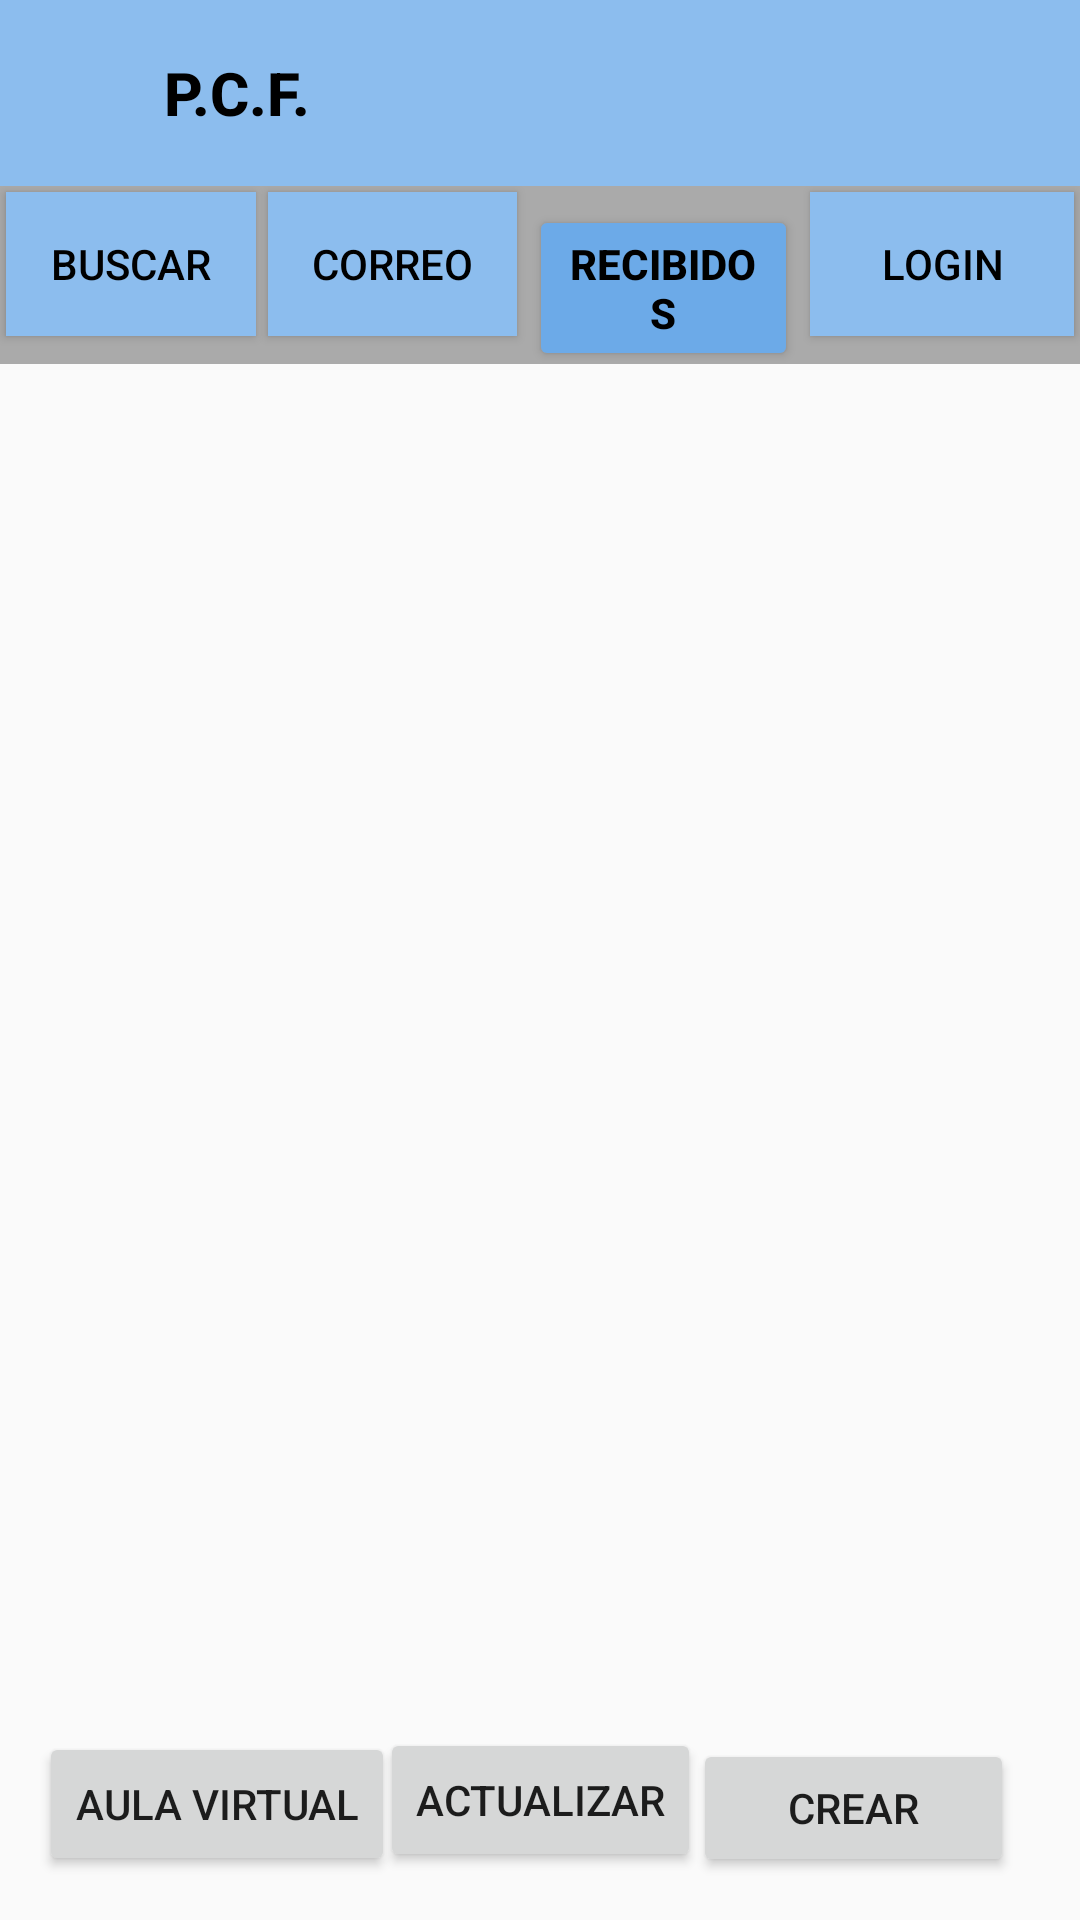

Write the Android layout XML for this screen, with the resource values it uses.
<!-- AndroidManifest.xml: application theme Theme.MyApplicationTabbedActivity -->
<!-- res/layout/activity_courses_lists.xml -->
<?xml version="1.0" encoding="utf-8"?>
<androidx.constraintlayout.widget.ConstraintLayout xmlns:android="http://schemas.android.com/apk/res/android"
    xmlns:app="http://schemas.android.com/apk/res-auto"
    xmlns:tools="http://schemas.android.com/tools"
    android:layout_width="match_parent"
    android:layout_height="match_parent"
    tools:context=".general_activities.MainActivity">

    <com.google.android.material.appbar.AppBarLayout
        android:id="@+id/appBarLayout"
        android:layout_width="match_parent"
        android:layout_height="wrap_content"
        android:theme="@style/Theme.MyApplicationTabbedActivity.AppBarOverlay"
        app:layout_constraintTop_toTopOf="parent">

        <LinearLayout
            android:layout_width="match_parent"
            android:layout_height="match_parent"
            android:orientation="vertical">

            <LinearLayout
                android:layout_width="match_parent"
                android:layout_height="match_parent"
                android:orientation="horizontal">

                <ImageView
                    android:id="@+id/imageView2"
                    android:layout_width="39dp"
                    android:layout_height="62dp"
                    android:layout_marginStart="16dp"
                    app:srcCompat="@drawable/logo" />

                <TextView
                    android:id="@+id/title"
                    android:layout_width="339dp"
                    android:layout_height="match_parent"
                    android:gravity="center_vertical"
                    android:minHeight="?actionBarSize"
                    android:padding="@dimen/appbar_padding"
                    android:text="@string/app_name"
                    android:textAppearance="@style/TextAppearance.Widget.AppCompat.Toolbar.Title"
                    android:textColor="@color/black"
                    android:textStyle="bold" />

            </LinearLayout>

            <LinearLayout
                android:layout_width="match_parent"
                android:layout_height="match_parent"
                android:background="@drawable/border"
                android:backgroundTint="@android:color/darker_gray"
                android:orientation="horizontal">

                <Button
                    android:id="@+id/search_button"
                    android:layout_width="wrap_content"
                    android:layout_height="wrap_content"
                    android:layout_margin="2dp"
                    android:layout_weight="1"
                    android:background="#8CBDEE"
                    android:text="Buscar"
                    android:textColor="@color/black" />

                <Button
                    android:id="@+id/inbox_button"
                    android:layout_width="wrap_content"
                    android:layout_height="wrap_content"
                    android:layout_margin="2dp"
                    android:layout_weight="1"
                    android:background="#8CBDEE"
                    android:text="Correo"
                    android:textColor="@color/black" />

                <Button
                    android:id="@+id/courses_button"
                    android:layout_width="wrap_content"
                    android:layout_height="wrap_content"
                    android:layout_margin="2dp"
                    android:layout_weight="1"
                    android:backgroundTint="#6CAAE8"
                    android:text="Recibidos"
                    android:textColor="@color/black"
                    android:textStyle="bold" />

                <Button
                    android:id="@+id/login_perfil_button"
                    android:layout_width="wrap_content"
                    android:layout_height="wrap_content"
                    android:layout_margin="2dp"
                    android:background="#8CBDEE"
                    android:text="Login"
                    android:textColor="@color/black" />
            </LinearLayout>

        </LinearLayout>

        
    </com.google.android.material.appbar.AppBarLayout>

    <Button
        android:id="@+id/updateCoursesButton"
        android:layout_width="wrap_content"
        android:layout_height="wrap_content"
        android:layout_marginBottom="16dp"
        android:text="Actualizar"
        app:layout_constraintBottom_toBottomOf="parent"
        app:layout_constraintEnd_toEndOf="parent"
        app:layout_constraintStart_toStartOf="parent" />

    <androidx.recyclerview.widget.RecyclerView
        android:id="@+id/recycler"
        android:layout_width="409dp"
        android:layout_height="551dp"
        android:layout_marginTop="1dp"
        app:layout_constraintBottom_toBottomOf="parent"
        app:layout_constraintEnd_toEndOf="parent"
        app:layout_constraintHorizontal_bias="1.0"
        app:layout_constraintStart_toStartOf="parent"
        app:layout_constraintTop_toBottomOf="@+id/appBarLayout"
        app:layout_constraintVertical_bias="0.0"
        android:padding="10dp"/>

    <Button
        android:id="@+id/createCourseButton"
        android:layout_width="107dp"
        android:layout_height="46dp"
        android:text="Crear"
        app:layout_constraintBottom_toBottomOf="parent"
        app:layout_constraintEnd_toEndOf="parent"
        app:layout_constraintHorizontal_bias="0.913"
        app:layout_constraintStart_toStartOf="parent"
        app:layout_constraintTop_toTopOf="parent"
        app:layout_constraintVertical_bias="0.976" />

    <Button
        android:id="@+id/switchToVCButton"
        android:layout_width="wrap_content"
        android:layout_height="wrap_content"
        android:text="Aula Virtual"
        app:layout_constraintBottom_toBottomOf="parent"
        app:layout_constraintEnd_toEndOf="parent"
        app:layout_constraintHorizontal_bias="0.054"
        app:layout_constraintStart_toStartOf="parent"
        app:layout_constraintTop_toTopOf="parent"
        app:layout_constraintVertical_bias="0.975" />

    
</androidx.constraintlayout.widget.ConstraintLayout>
<!-- resources referenced by this layout -->
<resources>
  <color name="black">#FF000000</color>
  <!-- drawable border (drawable) -->
  <?xml version="1.0" encoding="utf-8"?>
  <shape
      xmlns:android="http://schemas.android.com/apk/res/android"
      android:shape="rectangle">
      <stroke
          android:width="2dp"
          android:color="@android:color/darker_gray" />
  </shape>
  <!-- drawable logo: jpg bitmap (drawable, 78459 bytes) -->
  <string name="app_name">P.C.F.</string>
  <style name="Theme.MyApplicationTabbedActivity.AppBarOverlay" parent="ThemeOverlay.AppCompat.Dark.ActionBar" />
  <style name="Theme.MyApplicationTabbedActivity" parent="Theme.AppCompat.Light.NoActionBar">
          
          <item name="colorPrimary">@color/purple_500</item>
          <item name="colorPrimaryVariant">@color/purple_700</item>
          <item name="colorOnPrimary">@color/white</item>
          
          <item name="colorSecondary">@color/teal_200</item>
          <item name="colorSecondaryVariant">@color/teal_700</item>
          <item name="colorOnSecondary">@color/black</item>
          
          <item name="android:statusBarColor">?attr/colorPrimaryVariant</item>
          
      </style>
  <color name="purple_500">#8CBDEE</color>
  <color name="purple_700">#FF3700B3</color>
  <color name="white">#FFFFFFFF</color>
  <color name="teal_200">#FF03DAC5</color>
  <color name="teal_700">#FF018786</color>
</resources>
